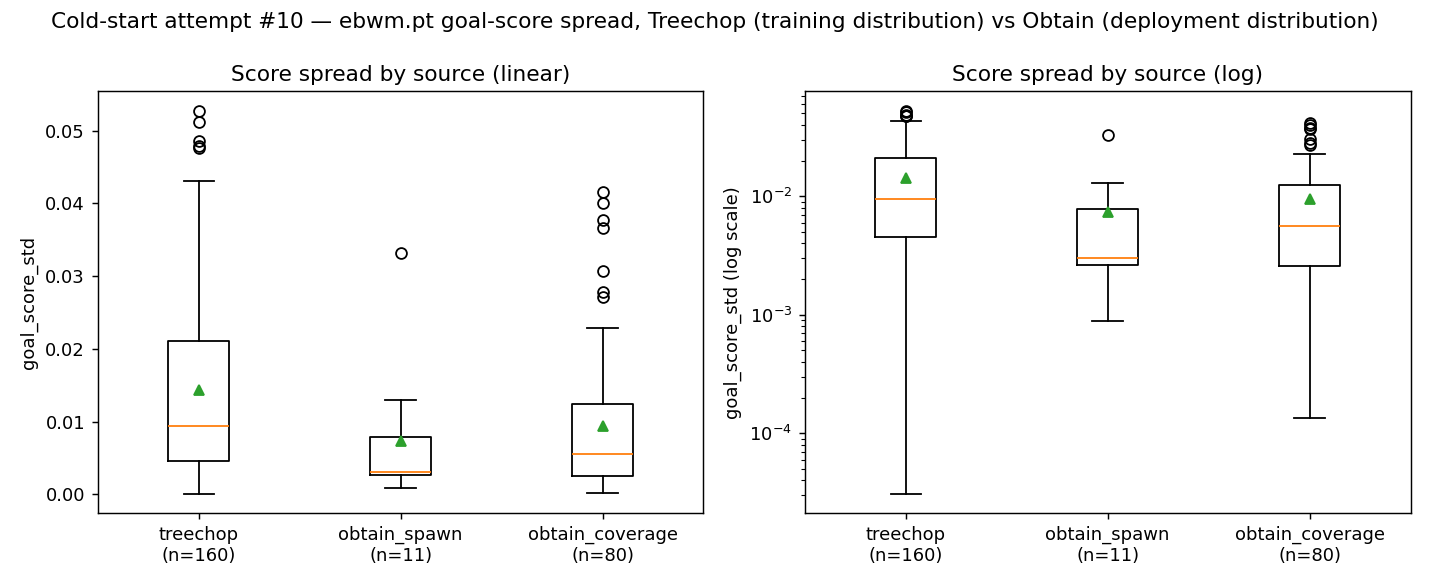

The table this chart was drawn from, first rows:
group, episode, offset, frame_idx, goal_score_std, score_range
treechop, 5, 0.0, 11352, 0.05277, 0.2698
treechop, 5, 0.1, 11553, 0.02038, 0.1202
treechop, 5, 0.25, 11855, 0.02366, 0.1427
treechop, 5, 0.5, 12358, 0.009533, 0.04721
treechop, 7, 0.0, 15807, 0.04089, 0.2606
treechop, 7, 0.1, 16008, 0.01228, 0.09466
treechop, 7, 0.25, 16310, 0.001879, 0.01042
treechop, 7, 0.5, 16813, 0.01682, 0.08969
treechop, 12, 0.0, 26736, 0.03689, 0.1763
treechop, 12, 0.1, 26980, 0.001002, 0.005064
treechop, 12, 0.25, 27345, 0.006165, 0.03742
treechop, 12, 0.5, 27954, 0.02477, 0.157
treechop, 15, 0.0, 33352, 0.03767, 0.1714
treechop, 15, 0.1, 33566, 0.01208, 0.05459
treechop, 15, 0.25, 33886, 0.004399, 0.02428
treechop, 15, 0.5, 34421, 0.01285, 0.06517
treechop, 16, 0.0, 35491, 0.03143, 0.1935
treechop, 16, 0.1, 35795, 0.002047, 0.01232
treechop, 16, 0.25, 36250, 0.006175, 0.03414
treechop, 16, 0.5, 37009, 0.002932, 0.01709
treechop, 18, 0.0, 42663, 0.03933, 0.1872
treechop, 18, 0.1, 42919, 0.005373, 0.03393
treechop, 18, 0.25, 43302, 0.01283, 0.09413
treechop, 18, 0.5, 43941, 0.01933, 0.09665
treechop, 33, 0.0, 72013, 0.03894, 0.1741
treechop, 33, 0.1, 72228, 0.01329, 0.09169
treechop, 33, 0.25, 72551, 0.0005392, 0.002672
treechop, 33, 0.5, 73089, 0.008862, 0.04415
treechop, 37, 0.0, 80473, 0.04142, 0.2196
treechop, 37, 0.1, 80667, 0.002456, 0.01618
treechop, 37, 0.25, 80959, 0.01127, 0.07705
treechop, 37, 0.5, 81445, 0.01019, 0.05916
treechop, 45, 0.0, 98880, 0.0102, 0.05094
treechop, 45, 0.1, 99033, 0.005987, 0.03887
treechop, 45, 0.25, 99262, 0.004556, 0.02324
treechop, 45, 0.5, 99644, 0.01508, 0.0868
treechop, 52, 0.0, 110292, 0.03038, 0.1399
treechop, 52, 0.1, 110460, 0.006612, 0.03683
treechop, 52, 0.25, 110712, 0.01465, 0.08312
treechop, 52, 0.5, 111132, 0.0009903, 0.004636
treechop, 55, 0.0, 115879, 0.01082, 0.04905
treechop, 55, 0.1, 116032, 0.003001, 0.01323
treechop, 55, 0.25, 116261, 0.004911, 0.02668
treechop, 55, 0.5, 116643, 0.006738, 0.03605
treechop, 66, 0.0, 139059, 0.03787, 0.1923
treechop, 66, 0.1, 139236, 0.006316, 0.03689
treechop, 66, 0.25, 139501, 0.008702, 0.04984
treechop, 66, 0.5, 139942, 0.0007628, 0.003884
treechop, 71, 0.0, 148789, 0.03921, 0.2784
treechop, 71, 0.1, 149042, 0.01609, 0.09104
treechop, 71, 0.25, 149421, 0.02051, 0.113
treechop, 71, 0.5, 150054, 0.004555, 0.04129
treechop, 75, 0.0, 159717, 0.04167, 0.1933
treechop, 75, 0.1, 159995, 0.01462, 0.0657
treechop, 75, 0.25, 160411, 0.008571, 0.04785
treechop, 75, 0.5, 161105, 0.007878, 0.05426
treechop, 80, 0.0, 173175, 0.04309, 0.2305
treechop, 80, 0.1, 173438, 0.006057, 0.03977
treechop, 80, 0.25, 173833, 0.02909, 0.1402
treechop, 80, 0.5, 174490, 0.008006, 0.04655
... 191 more rows
